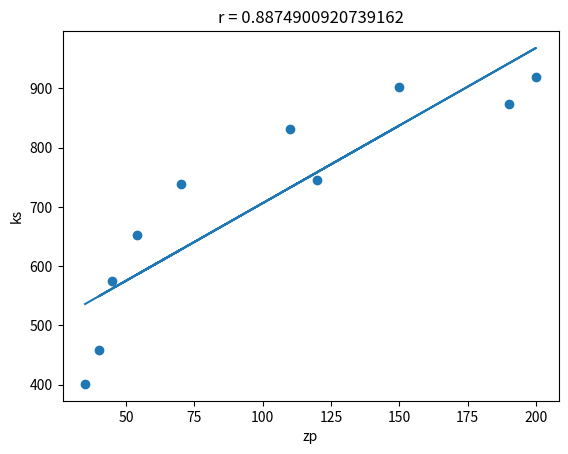

The matplotlib source for this figure:
import numpy as np
import matplotlib.pyplot as plt

zp = np.array([35, 45, 190, 200, 40, 70, 54, 150, 120, 110])
ks = np.array([401, 574, 874, 919, 459, 739, 653, 902, 746, 832])

b1 = (np.mean(zp * ks) - np.mean(zp) * np.mean(ks)) / (np.mean(zp ** 2) - np.mean(zp) ** 2)
print(b1)
b0 = np.mean(ks) - b1 * np.mean(zp)
print(b0)
y_pred = b0 + b1 * zp
r = np.corrcoef(zp, ks)[0, 1]
print(r)
plt.scatter(zp, ks)
plt.title('r = 0.8874900920739162')
plt.xlabel('zp')
plt.ylabel('ks')
plt.plot(zp, y_pred)
plt.show()
